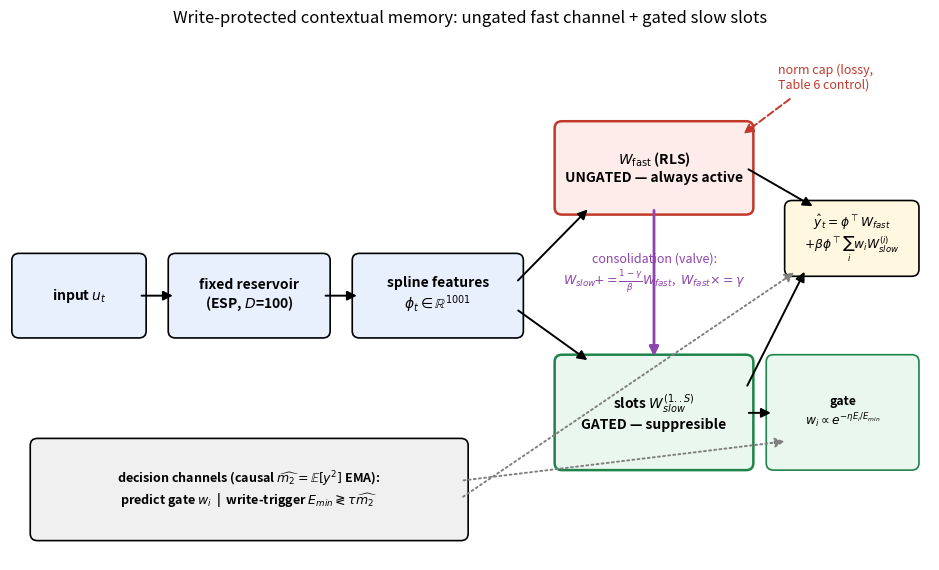

Recreate this plot in Python.
"""Fig1: architecture diagram — thesis-bearing, gated/ungated split."""
import matplotlib
matplotlib.use('Agg')
import matplotlib.pyplot as plt
from matplotlib.patches import FancyBboxPatch, FancyArrowPatch

fig, ax = plt.subplots(figsize=(9.5, 5.8))
ax.set_xlim(0, 10); ax.set_ylim(0, 6); ax.axis('off')

def box(x, y, w, h, text, fc='#f5f5f5', fs=10, ec='k', lw=1.2, tc='k'):
    ax.add_patch(FancyBboxPatch((x, y), w, h, boxstyle='round,pad=0.08',
                                fc=fc, ec=ec, lw=lw))
    ax.text(x + w/2, y + h/2, text, ha='center', va='center', fontsize=fs,
            color=tc, fontweight='bold')

def arrow(x1, y1, x2, y2, label='', fs=9, color='k', ls='-', lw=1.4, off=0.12):
    ax.add_patch(FancyArrowPatch((x1, y1), (x2, y2), arrowstyle='-|>',
                 mutation_scale=14, color=color, ls=ls, lw=lw))
    if label:
        ax.text((x1+x2)/2, (y1+y2)/2 + off, label, ha='center', fontsize=fs,
                color=color, style='italic')

# --- input / reservoir / spline chain ---
box(0.1, 2.6, 1.3, 0.8, 'input $u_t$', '#e8f0fe')
box(1.8, 2.6, 1.6, 0.8, 'fixed reservoir\n(ESP, $D$=100)', '#e8f0fe')
box(3.8, 2.6, 1.7, 0.8, 'spline features\n$\\phi_t\\in\\mathbb{R}^{1001}$',
    '#e8f0fe')
arrow(1.4, 3.0, 1.8, 3.0)
arrow(3.4, 3.0, 3.8, 3.0)

# --- ungated fast channel ---
box(6.0, 4.0, 2.0, 0.9, '$W_{\\mathrm{fast}}$ (RLS)\nUNGATED — always active',
    '#fdecea', ec='#c0392b', lw=1.8)
arrow(5.5, 3.15, 6.3, 4.0)

# --- gated slow channel ---
box(6.0, 1.1, 2.0, 1.15, 'slots $W_{slow}^{(1..S)}$\nGATED — suppresible',
    '#e9f7ef', ec='#1e8449', lw=1.8)
arrow(5.5, 2.85, 6.3, 2.25)

# gate block
box(8.3, 1.1, 1.5, 1.15, 'gate\n$w_i\\propto e^{-\\eta E_i/E_{min}}$',
    '#e9f7ef', ec='#1e8449', fs=8.8)
arrow(8.0, 1.67, 8.3, 1.67, '')

# adder
box(8.5, 3.3, 1.3, 0.7, '$\\hat y_t = \\phi^\\top W_{fast}$\n$+\\beta\\phi^\\top\\sum_i w_i W_{slow}^{(i)}$',
    '#fff7e0', fs=8.8)
arrow(8.0, 4.45, 8.75, 4.0)          # fast -> sum
arrow(8.0, 1.95, 8.65, 3.3)          # gated -> sum

# --- transfer oku: ungated -> gated ---
arrow(7.0, 4.0, 7.0, 2.28,
      'consolidation (valve):\n$W_{slow}\\!{+}{=}\\frac{1-\\gamma}{\\beta}W_{fast}$,  '
      '$W_{fast}{\\times}{=}\\gamma$', color='#8e44ad', lw=2.0, off=-0.02)

# --- two separate decision channels ---
box(0.3, 0.3, 4.6, 1.0,
    'decision channels (causal $\\widehat{m_2}=\\mathbb{E}[y^2]$ EMA):\n'
    'predict gate $w_i$  |  write-trigger $E_{min}\\gtrless\\tau\\widehat{m_2}$',
    '#f0f0f0', fs=9)
arrow(4.9, 0.9, 8.45, 1.35, color='gray', ls=':')
arrow(4.9, 0.7, 8.55, 3.28, color='gray', ls=':')

# clamp intervention point (Table 6 control)
ax.annotate('norm cap (lossy,\nTable 6 control)', (8.35, 5.35),
            fontsize=9, color='#c0392b', style='italic', ha='left')
arrow(8.5, 5.25, 7.95, 4.82, color='#c0392b', ls='--')

ax.set_title('Write-protected contextual memory: ungated fast channel '
             '+ gated slow slots', fontsize=12)
fig.tight_layout()
fig.savefig('fig1_architecture.png', dpi=170)
print('saved fig1_architecture.png')
